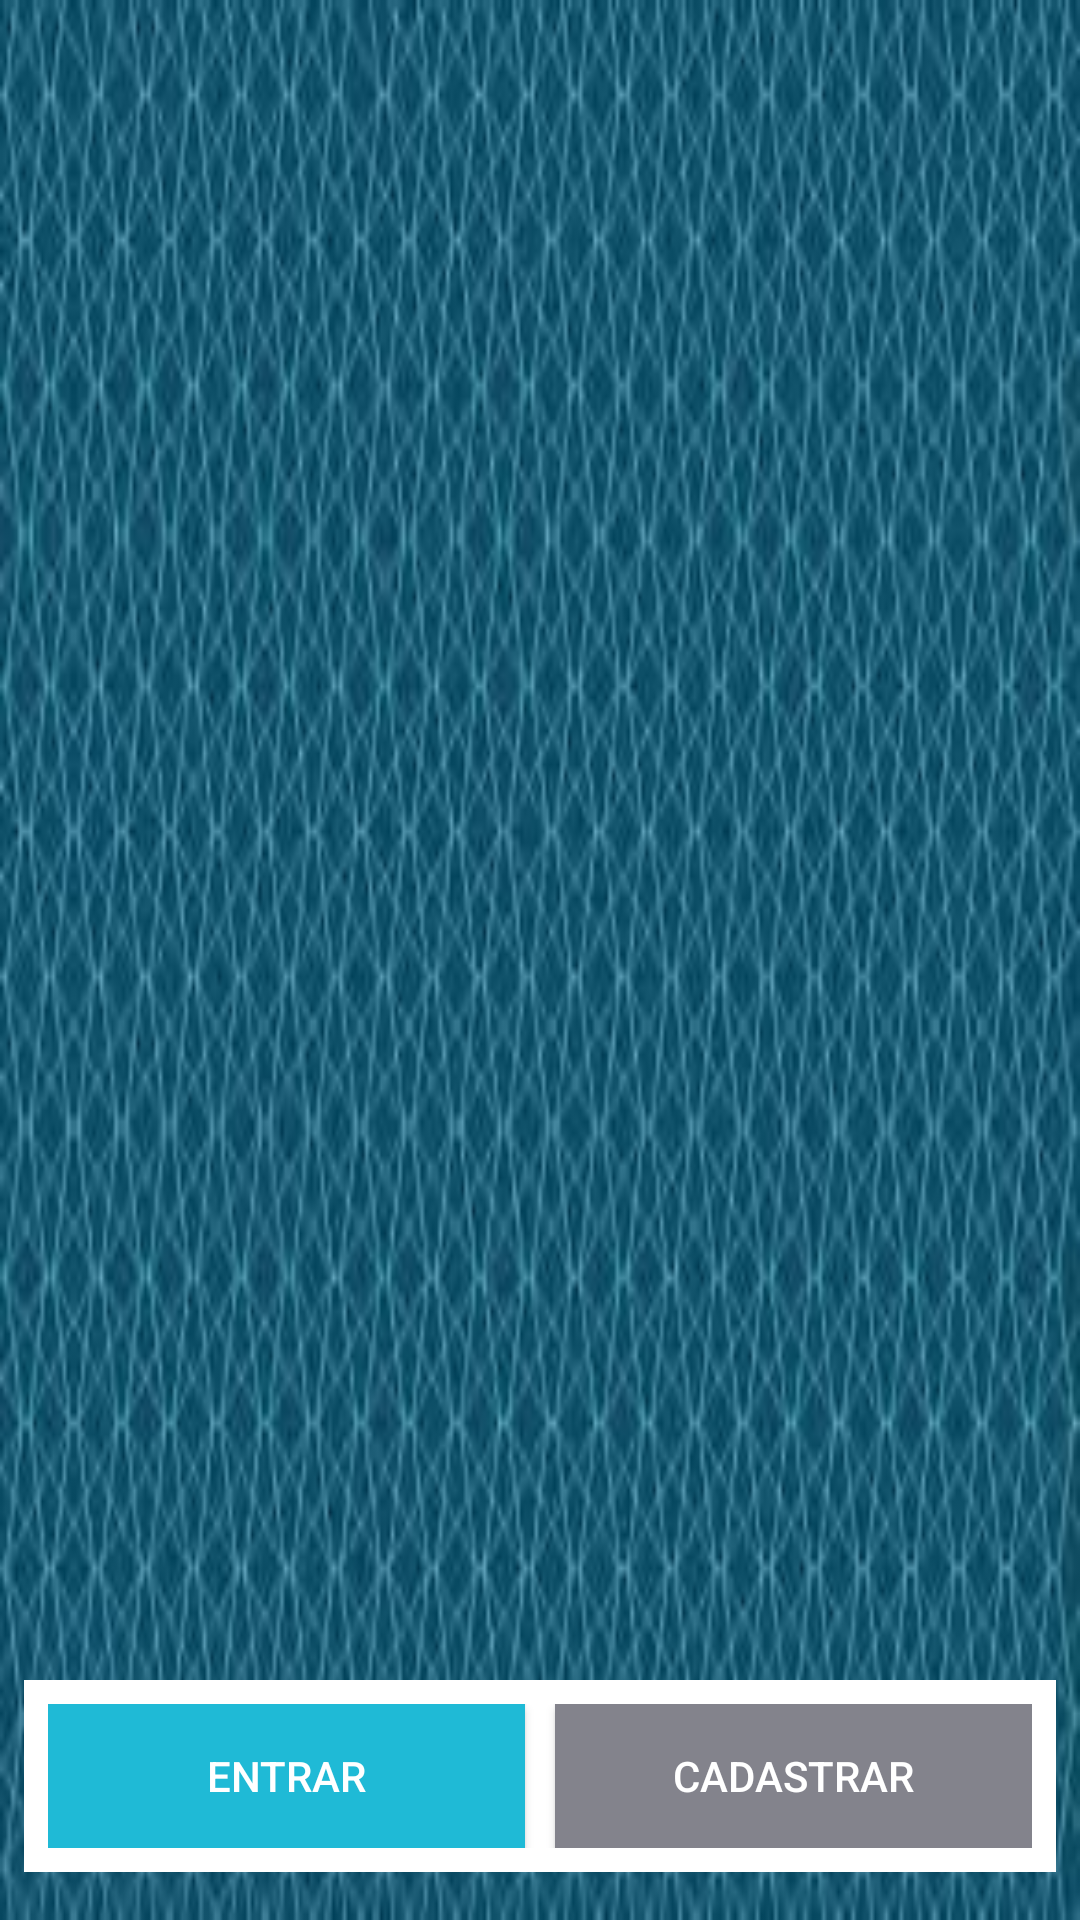

Android layout source for this screen:
<!-- AndroidManifest.xml: application theme AppTheme -->
<!-- res/layout/activity_main.xml -->
<?xml version="1.0" encoding="utf-8"?>
<androidx.constraintlayout.widget.ConstraintLayout
    xmlns:android="http://schemas.android.com/apk/res/android"
    xmlns:tools="http://schemas.android.com/tools"
    xmlns:app="http://schemas.android.com/apk/res-auto"
    android:layout_width="match_parent"
    android:layout_height="match_parent"
    android:background="@drawable/fundo"
    tools:context=".activity.MainActivity">

        <ImageView
            android:id="@+id/imageView"
            android:layout_width="140dp"
            android:layout_height="140dp"
            app:layout_constraintBottom_toTopOf="@+id/linearLayout"
            app:layout_constraintEnd_toEndOf="parent"
            app:layout_constraintStart_toStartOf="parent"
            app:layout_constraintTop_toTopOf="parent"
            app:srcCompat="@drawable/logo" />

        <LinearLayout
            android:id="@+id/linearLayout"
            android:layout_width="0dp"
            android:layout_height="wrap_content"
            android:layout_marginStart="8dp"
            android:layout_marginLeft="8dp"
            android:layout_marginEnd="8dp"
            android:layout_marginRight="8dp"
            android:layout_marginBottom="16dp"
            android:background="@android:color/white"
            android:orientation="horizontal"
            android:padding="8dp"
            app:layout_constraintBottom_toBottomOf="parent"
            app:layout_constraintEnd_toEndOf="parent"
            app:layout_constraintStart_toStartOf="parent">

            <Button
                android:id="@+id/btnLogin"
                android:layout_width="wrap_content"
                android:layout_height="wrap_content"
                android:layout_marginRight="5dp"
                android:layout_weight="1"
                android:background="@color/btnLogin"
                android:onClick="abrirLogin"
                android:text="Entrar"
                android:textColor="@android:color/white" />

            <Button
                android:id="@+id/btnCadastrar"
                android:layout_width="wrap_content"
                android:layout_height="wrap_content"
                android:layout_marginLeft="5dp"
                android:layout_weight="1"
                android:background="@color/btnCadastro"
                android:onClick="abrirCadastro"
                android:text="CADASTRAR"
                android:textColor="@android:color/white" />
        </LinearLayout>


</androidx.constraintlayout.widget.ConstraintLayout>
<!-- resources referenced by this layout -->
<resources>
  <color name="btnCadastro">#83838c</color>
  <color name="btnLogin">#1fbad6</color>
  <!-- drawable fundo: png bitmap (drawable, 12716 bytes) -->
  <style name="AppTheme" parent="Theme.AppCompat.Light.DarkActionBar">
          
          <item name="colorPrimary">@color/colorPrimary</item>
          <item name="colorPrimaryDark">@color/colorPrimaryDark</item>
          <item name="colorAccent">@color/colorAccent</item>
      </style>
  <color name="colorPrimary">#37474F</color>
  <color name="colorPrimaryDark">#263238</color>
  <color name="colorAccent">#546E7A</color>
</resources>
